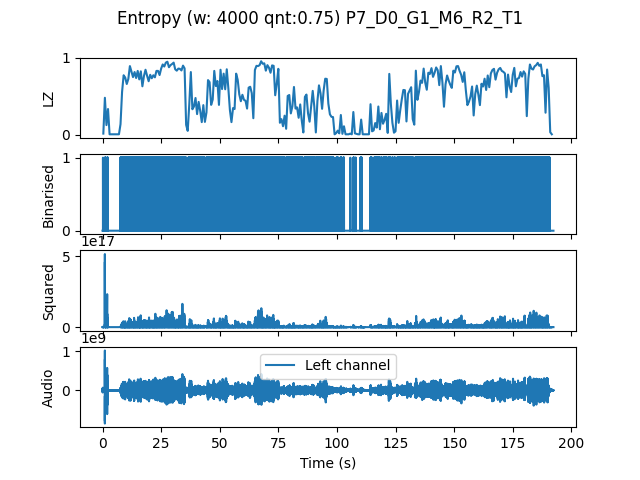

Source data for this figure (header and first rows):
, t0, LZ, CTW
mean, 1154253, 0.5299, 0.5779
0.0, 0.0, 0.01496, 0.00796
0.6667, 0.6667, 0.4816, 0.5883
1.333, 1.333, 0.1256, 0.2033
2.0, 2.0, 0.335, 0.462
2.667, 2.667, 0.005983, 0.0006453
3.333, 3.333, 0.005983, 0.0006453
4.0, 4.0, 0.005983, 0.0006453
4.667, 4.667, 0.005983, 0.0006453
5.333, 5.333, 0.005983, 0.0006453
6.0, 6.0, 0.005983, 0.0006453
6.667, 6.667, 0.005983, 0.0006453
7.333, 7.333, 0.1376, 0.183
8.0, 8.0, 0.5594, 0.6446
8.667, 8.667, 0.7748, 0.7629
9.333, 9.333, 0.7449, 0.7557
10.0, 10.0, 0.6611, 0.6746
10.67, 10.67, 0.7269, 0.7587
11.33, 11.33, 0.8944, 0.866
12.0, 12.0, 0.8226, 0.8901
12.67, 12.67, 0.7509, 0.7567
13.33, 13.33, 0.8167, 0.8014
14.0, 14.0, 0.7389, 0.7329
14.67, 14.67, 0.8316, 0.8674
15.33, 15.33, 0.7209, 0.7399
16.0, 16.0, 0.8256, 0.8846
16.67, 16.67, 0.6312, 0.6131
17.33, 17.33, 0.7658, 0.75
18.0, 18.0, 0.8466, 0.8496
18.67, 18.67, 0.7688, 0.8134
19.33, 19.33, 0.697, 0.7747
20.0, 20.0, 0.7808, 0.7874
20.67, 20.67, 0.7359, 0.7719
21.33, 21.33, 0.7748, 0.8287
22.0, 22.0, 0.7479, 0.8854
22.67, 22.67, 0.8316, 0.8172
23.33, 23.33, 0.8316, 0.8224
24.0, 24.0, 0.7778, 0.9004
24.67, 24.67, 0.8615, 0.8465
25.33, 25.33, 0.9154, 0.8966
26.0, 26.0, 0.8885, 0.9933
26.67, 26.67, 0.9393, 0.9273
27.33, 27.33, 0.9513, 0.9716
28.0, 28.0, 0.8795, 0.867
28.67, 28.67, 0.9064, 0.9134
29.33, 29.33, 0.9214, 0.938
30.0, 30.0, 0.9393, 0.917
30.67, 30.67, 0.8526, 0.8311
31.33, 31.33, 0.8346, 0.7953
32.0, 32.0, 0.8615, 0.9028
32.67, 32.67, 0.8585, 0.868
33.33, 33.33, 0.8376, 0.9817
34.0, 34.0, 0.9004, 0.895
34.67, 34.67, 0.8645, 0.9565
35.33, 35.33, 0.1286, 0.1706
36.0, 36.0, 0.05085, 0.04874
36.67, 36.67, 0.3949, 0.6766
37.33, 37.33, 0.8167, 0.7841
38.0, 38.0, 0.3321, 0.345
38.67, 38.67, 0.3679, 0.4229
... 229 more rows
